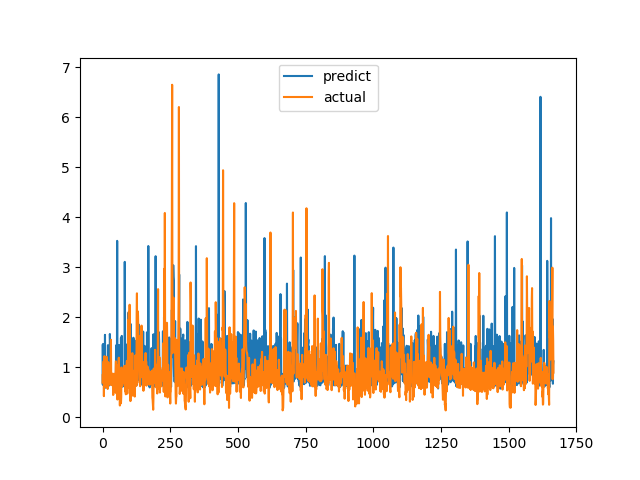

Values plotted in this chart, from the file beside it:
predict, actual
1.434, 0.6915
0.6498, 0.8558
1.463, 0.7094
0.6532, 1.015
0.6394, 1.116
0.6869, 0.4183
1.331, 1.002
0.8508, 1.219
0.696, 1.143
1.646, 0.6528
0.665, 0.6747
0.666, 0.601
0.5864, 0.6695
0.6848, 0.6538
0.727, 0.7814
0.8254, 1.206
0.7803, 0.8469
0.6697, 0.8286
0.8057, 0.6482
0.6716, 0.5624
1.439, 0.7183
0.7236, 1.1
0.7622, 0.9542
0.6696, 0.729
1.37, 0.6694
0.6322, 0.8631
0.682, 0.6465
1.662, 0.8223
1.494, 0.9236
0.815, 0.8301
1.408, 1.067
0.6972, 1.546
0.7254, 0.6827
0.699, 0.6386
0.6516, 0.6464
0.6465, 0.6881
0.6594, 0.7274
0.8164, 0.65
0.6524, 0.8694
0.7461, 0.4409
0.616, 0.4519
0.8226, 0.7575
0.6574, 0.4952
0.6471, 0.6851
0.6217, 0.7244
0.658, 0.8654
0.8188, 0.74
0.7517, 0.8071
0.6914, 0.8204
0.6517, 1.114
1.434, 1.109
0.71, 0.4751
1.425, 1.039
0.6796, 0.9458
3.526, 0.7878
0.9432, 0.3505
0.7809, 0.9368
0.6947, 0.9868
0.631, 0.647
1.334, 1.03
... 1,606 more rows
